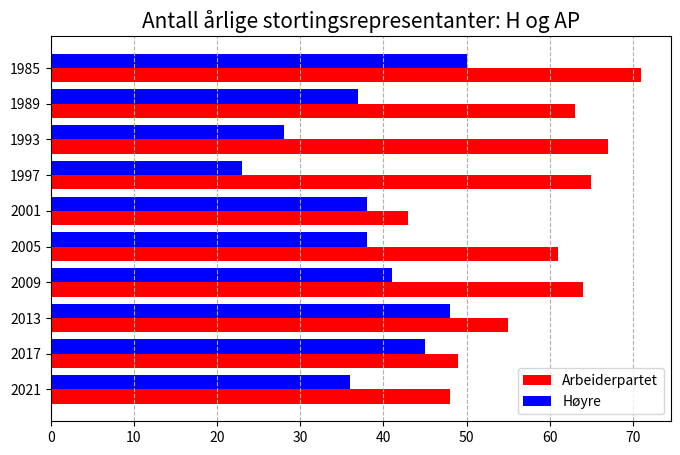

The matplotlib source for this figure:
import matplotlib.pyplot as plt
import numpy as np

årstall = [  # årstall
    2021,
    2017,
    2013,
    2009,
    2005,
    2001,
    1997,
    1993,
    1989,
    1985,
]

høyre = [  # verdier
    36,
    45,
    48,
    41,
    38,
    38,
    23,
    28,
    37,
    50,
]
ap = [  # verdier
    48,
    49,
    55,
    64,
    61,
    43,
    65,
    67,
    63,
    71,
]

fig, ax = plt.subplots(figsize=(8, 5))  # Angir dimensjoner for figure-objektet

y = np.arange(10)

ax.barh(
    y - 0.2, ap, height=0.4, label="Arbeiderpartet", color="red"
)  # Lager stolpediagram ap
ax.barh(
    y + 0.2, høyre, height=0.4, label="Høyre", color="blue"
)  # Lager stolpediagram høyre
ax.set_yticks(y, årstall)  # Legger til akseverdier
ax.legend()  # Legger til beskrivelse
plt.title("Antall årlige stortingsrepresentanter: H og AP", fontsize="15")

# fig.subplots_adjust(left=0.4)  # Øker plassen på venstre side av diagrammet

ax.grid(axis="x", linestyle="--")  # Legger til rutenett (bare vertikale linjer)
plt.show()  # Viser diagrammet
